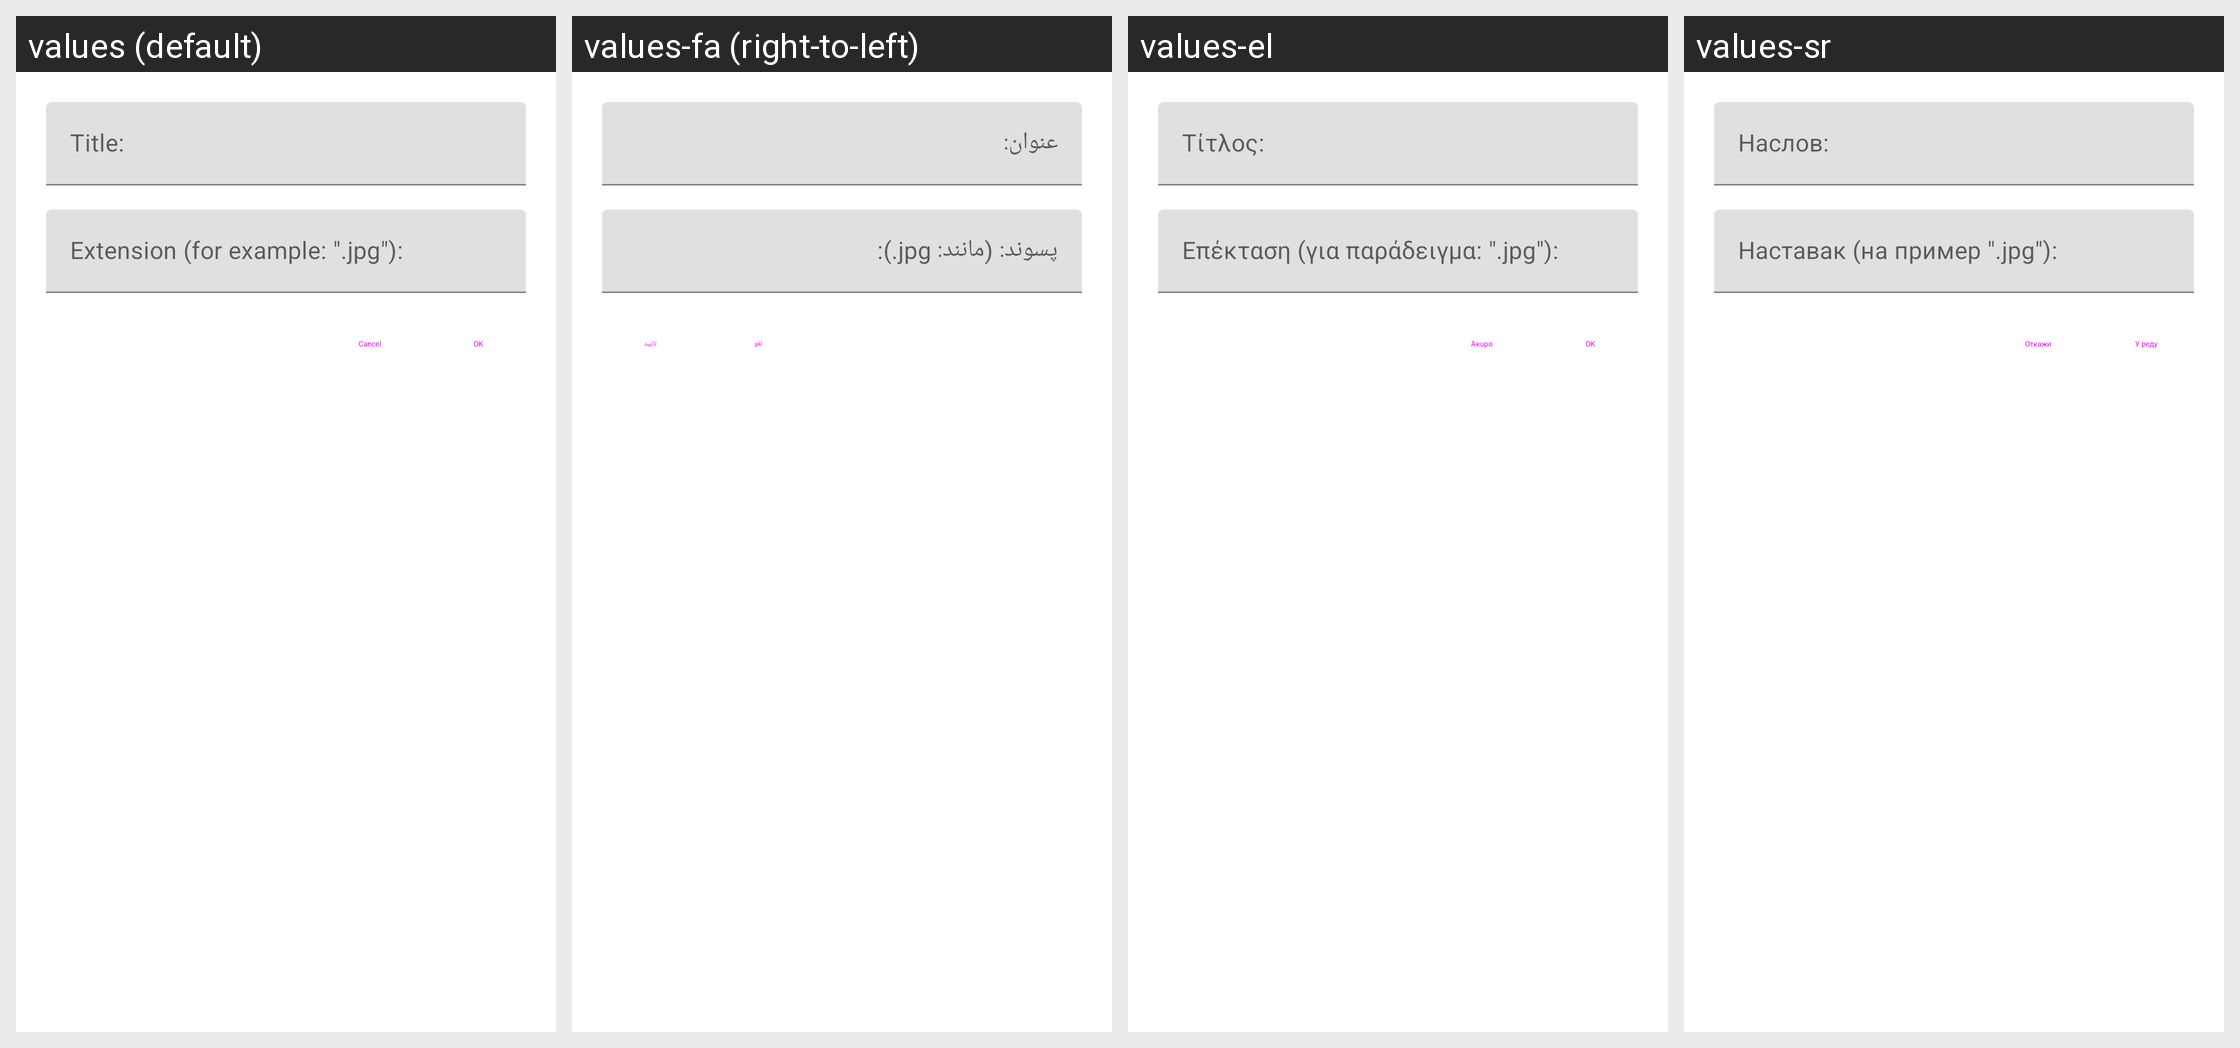

The Android screen above is rendered under several locales of the same app. Produce the string resources it draws, with the default and per-locale values.
Android screen res/layout/dialog_edit_extension.xml rendered under 4 locales, left to right: values (default), values-fa (right-to-left), values-el, values-sr. Device: Nexus 5 (rendered at 1080×1920; each locale shown at half size, 540×960, under a caption strip naming it); theme Theme.MaterialComponents.DayNight.NoActionBar.
Other locales in the repository, not shown: values-af, values-ar, values-ca, values-cs, values-da, values-de, values-en, values-es, values-fi, values-fr, values-he, values-hu, values-id, values-it, values-ja, values-ko, values-nl, values-no, values-pl, values-pt, values-ro, values-ru, values-sh, values-sv, values-tr, values-uk, values-vi, values-zh.
Strings drawn on this screen, with the default value and each locale's value (text and hints the layout hard-codes, and strings that could not be matched under every locale, appear in the picture but are not listed):

app_cancel
  values: Cancel
  values-fa: لغو
  values-el: Άκυρο
  values-sr: Откажи

app_ok
  values: OK
  values-fa: تایید
  values-el: ΟΚ
  values-sr: У реду
